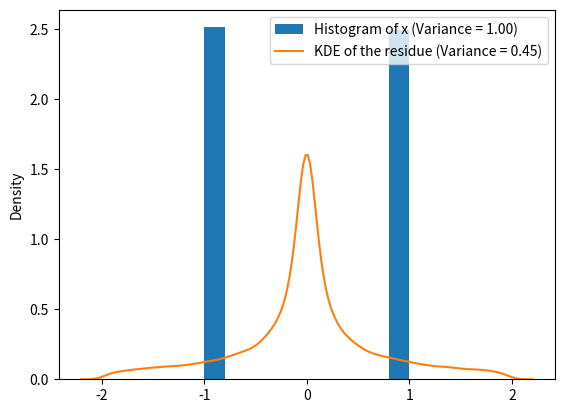

Write Python code to recreate this figure.
import numpy as np
import matplotlib.pyplot as plt
import seaborn as sns

x = np.random.choice([-1, +1], size=100000)
std_dev_n = 1
n = np.random.normal(0, std_dev_n, size=100000)
y = x + n

x_hat = np.tanh(y/(std_dev_n**2)) # Optimal estimate in the LMSE sense is tanh(y/(variance of noise))!
x_tilde = x - x_hat # Residue with respect to the conditional mean estimate

"""
Plotting the histogram of x and kernel density estimate of x_tilde to observe any potential variance reduction in the residue
"""
var_x = np.var(x)
var_x_tilde = np.var(x_tilde)
plt.hist(x, density=True, label=f"Histogram of x (Variance = {var_x:.2f})")
sns.kdeplot(x_tilde, label=f"KDE of the residue (Variance = {var_x_tilde:.2f})")
plt.legend(loc='upper right')
plt.show()
